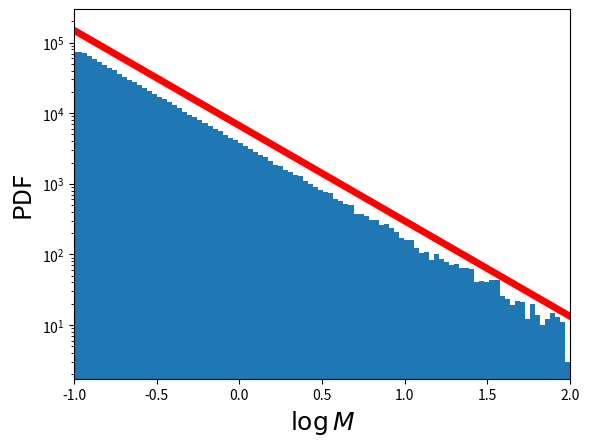

This chart was generated by the following Python code: (Note: this script raises an exception after producing the figure.)
#!/usr/bin/env python
"""
Created on Fri Mar 24 21:46:00 2017

@author: Admin
"""
from __future__ import division
import numpy,math
import matplotlib.pyplot as plt
import random as random

# Draw random samples from Salpeter IMF.
# N     ... number of samples.
# alpha ... power-law index.
# M_min ... lower bound of mass interval.
# M_max ... upper bound of mass interval.
def Salpeter(N, alpha, M_min, M_max):
    # Convert limits from M to logM.
    log_M_Min = math.log(M_min, 10)
    log_M_Max = math.log(M_max, 10)

    C = 1.35

    # Since Salpeter IMF decays, maximum likelihood occurs at M_min
    maxm = math.pow(M_min, 1.0 - alpha)/C

    # Prepare array for output masses.
    MList = []

    while len(MList) < N:
        # Draw candidate from logM interval.
        logM = random.uniform(log_M_Min,log_M_Max)
        
        M = 10**logM

        # Compute likelihood of candidate from Salpeter SMF.
        likelihood = math.pow(M, 1.0 - alpha)
        # Random
        u = random.uniform(0.0, maxm)

        if u < likelihood:

            MList.append(M)

    Mass = numpy.array(MList)    
    
    return Mass
    
# Draw samples.
Mass = Salpeter(1e6, 2.35, 0.09, 100.0)
# Convert to logM.
LogMass = numpy.log10(Mass)

# Plot distribution.
plt.figure(1)
plt.hist(LogMass, 100, log=True,
         range=(math.log(0.09, 10), math.log(100.0, 10)))
         
# Overplot with Salpeter IMF.
X = []
Y = []

logM = numpy.linspace(math.log(0.09, 10), math.log(100, 10), 100)

for n in range(len(logM)):
    C = 1.35

    x    = 10**(logM[n])
    y    = 9.e3*math.pow(x, 1.0 - 2.35)/C  # normalisation
    X.append(logM[n])
    Y.append(y)

plt.plot(X, Y, '-', lw=5, color='red')
plt.xlim(math.log(0.1, 10), math.log(100.0, 10))
plt.xlabel(r'$\log M$', fontsize=18)
plt.ylabel('PDF', fontsize=18)

plt.savefig('Initial conditions/Salpeter_IMF.png', bbox_inches='tight')

plt.show()
